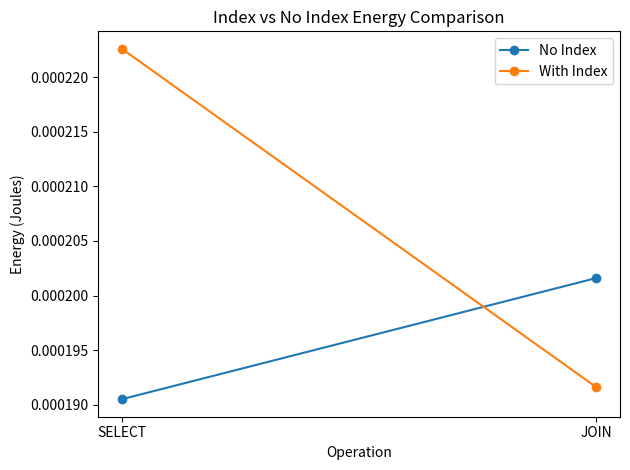

Here is the Python script that generated this plot:
import matplotlib.pyplot as plt

operations = ["SELECT", "JOIN"]

# Your values
no_index_energy = [0.0001905, 0.0002016]
with_index_energy = [0.0002226, 0.0001916]

x = range(len(operations))

plt.figure()

plt.plot(x, no_index_energy, marker='o', label="No Index")
plt.plot(x, with_index_energy, marker='o', label="With Index")

plt.xticks(x, operations)
plt.xlabel("Operation")
plt.ylabel("Energy (Joules)")
plt.title("Index vs No Index Energy Comparison")
plt.legend()

plt.tight_layout()
plt.show()
